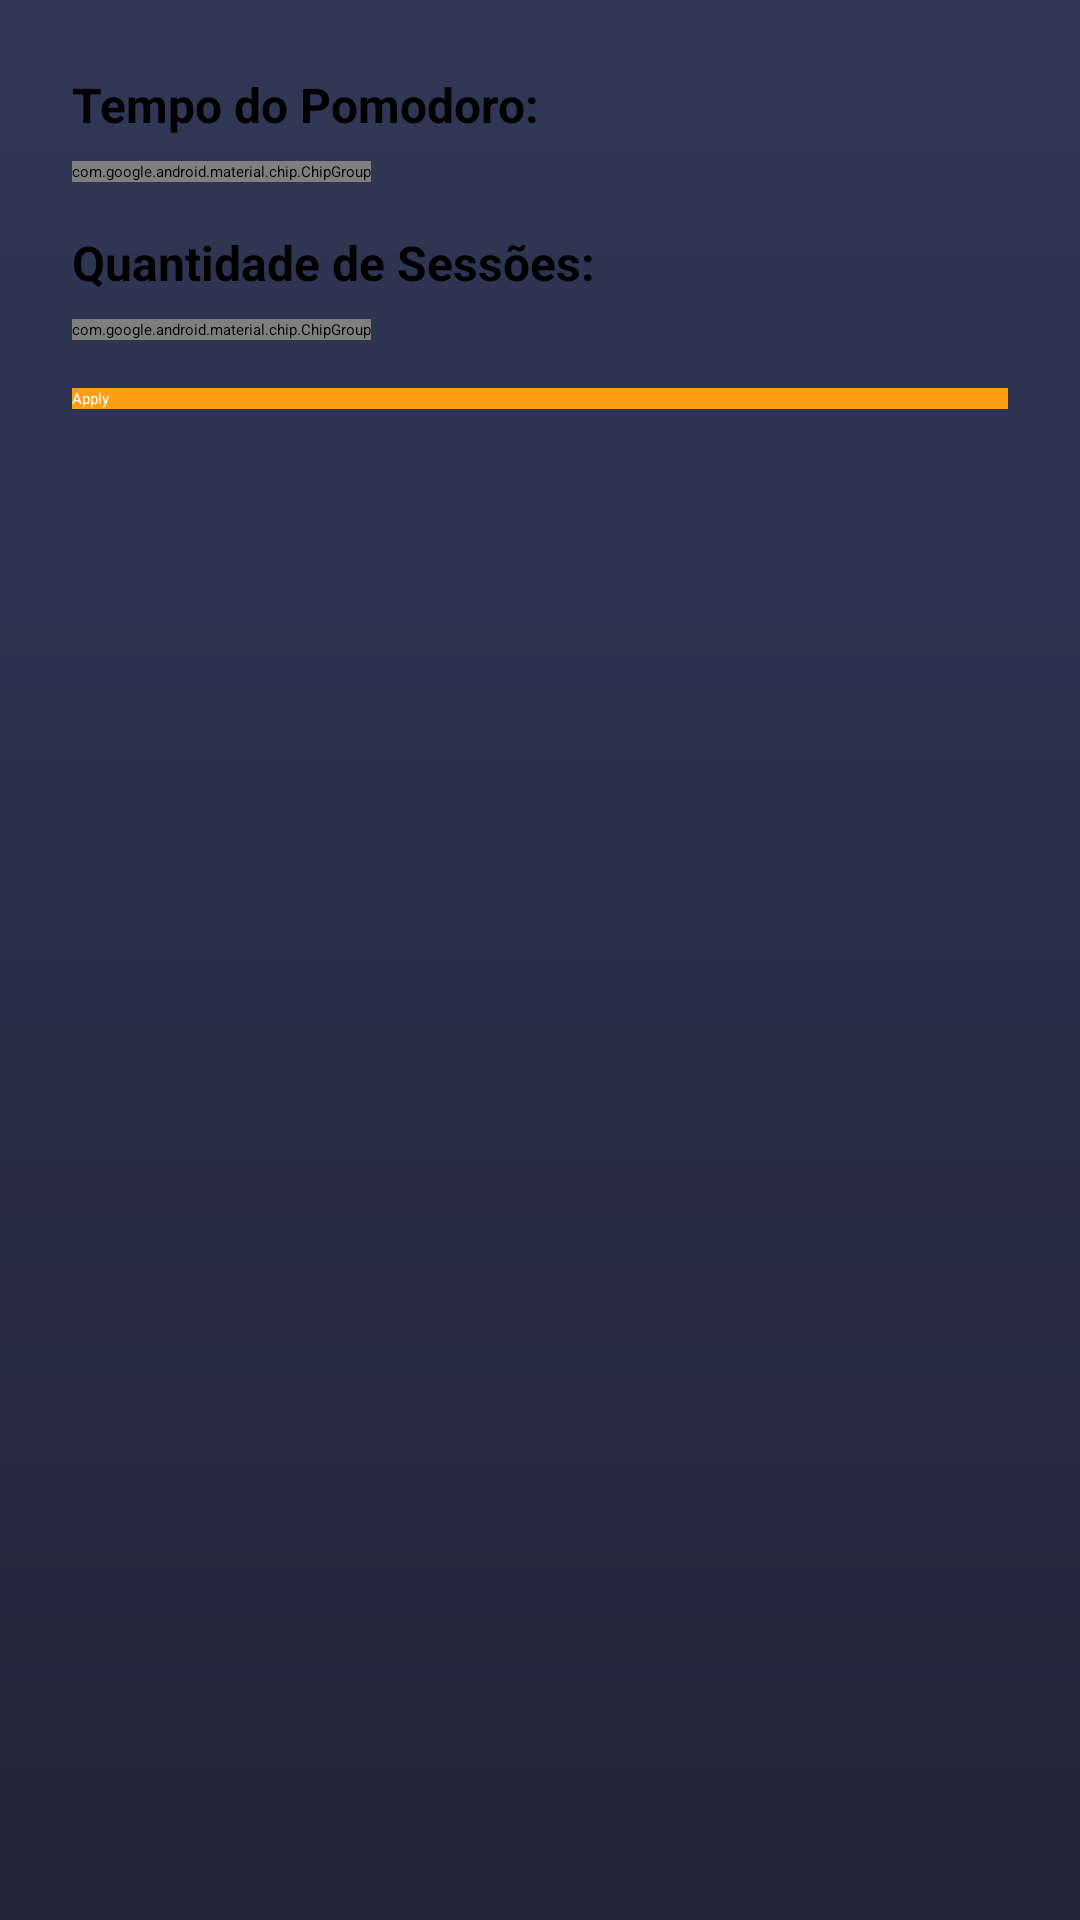

Layout XML and referenced resources for this Android screen:
<!-- AndroidManifest.xml: application theme SplashTheme -->
<!-- res/layout/fragment_set_time.xml -->
<?xml version="1.0" encoding="utf-8"?>
    <LinearLayout
    xmlns:android="http://schemas.android.com/apk/res/android"
    xmlns:tools="http://schemas.android.com/tools"
    xmlns:app="http://schemas.android.com/apk/res-auto"
        android:layout_width="match_parent"
        android:layout_height="wrap_content"
        tools:context=".ui.fragment.SetTimeFragment"
        android:background="@drawable/background_app"
        android:padding="24dp"
        android:orientation="vertical">

        <TextView
            android:layout_width="match_parent"
            android:layout_height="wrap_content"
            android:text="Tempo do Pomodoro:"
            android:textStyle="bold"
            android:textSize="16sp"
            android:layout_marginBottom="8dp" />

        <com.google.android.material.chip.ChipGroup
            android:id="@+id/time_chipGroup"
            android:layout_width="wrap_content"
            android:layout_height="wrap_content"
            app:selectionRequired="true"
            app:singleSelection="true"
            app:checkedChip="@+id/time25_chip">

            <com.google.android.material.chip.Chip
                android:id="@+id/time25_chip"
                android:layout_width="wrap_content"
                android:layout_height="wrap_content"
                android:text="25 min" />

            <com.google.android.material.chip.Chip
                android:id="@+id/time30_chip"
                android:layout_width="wrap_content"
                android:layout_height="wrap_content"
                android:text="30 min" />

            <com.google.android.material.chip.Chip
                android:id="@+id/time40_chip"
                android:layout_width="wrap_content"
                android:layout_height="wrap_content"
                android:text="40 min" />

            <com.google.android.material.chip.Chip
                android:id="@+id/time50_chip"
                android:layout_width="wrap_content"
                android:layout_height="wrap_content"
                android:text="50 min" />
        </com.google.android.material.chip.ChipGroup>

        <TextView
            android:layout_width="match_parent"
            android:layout_height="wrap_content"
            android:text="Quantidade de Sessões:"
            android:textStyle="bold"
            android:textSize="16sp"
            android:layout_marginTop="16dp"
            android:layout_marginBottom="8dp" />

        <com.google.android.material.chip.ChipGroup
            android:id="@+id/session_chipGroup"
            android:layout_width="wrap_content"
            android:layout_height="wrap_content"
            app:checkedChip="@id/session1_chip"
            app:selectionRequired="true"
            app:singleSelection="true">

            <com.google.android.material.chip.Chip
                android:id="@+id/session1_chip"
                android:layout_width="wrap_content"
                android:layout_height="wrap_content"
                android:text="1X" />

            <com.google.android.material.chip.Chip
                android:id="@+id/session2_chip"
                android:layout_width="wrap_content"
                android:layout_height="wrap_content"
                android:text="2X" />

            <com.google.android.material.chip.Chip
                android:id="@+id/session3_chip"
                android:layout_width="wrap_content"
                android:layout_height="wrap_content"
                android:text="3X" />

            <com.google.android.material.chip.Chip
                android:id="@+id/session4_chip"
                android:layout_width="wrap_content"
                android:layout_height="wrap_content"
                android:text="4X" />
        </com.google.android.material.chip.ChipGroup>

        <Button
            android:id="@+id/setNewTime_button"
            android:layout_width="match_parent"
            android:layout_height="wrap_content"
            android:text="Apply"
            android:textColor="@color/white"
            app:backgroundTint="@null"
            android:background="@color/orange"
            android:layout_marginTop="16dp" />

    </LinearLayout>
<!-- resources referenced by this layout -->
<resources>
  <color name="orange">#FD9E17</color>
  <color name="white">#FFFFFFFF</color>
  <!-- drawable background_app (drawable) -->
  <?xml version="1.0" encoding="utf-8"?>
  <shape xmlns:android="http://schemas.android.com/apk/res/android">
  
      <gradient
          android:startColor="@color/blue_dark"
          android:endColor="@color/blue_medium_dark"
          android:angle="90"/>
  
  </shape>
  <style name="SplashTheme" parent="Theme.MaterialComponents.NoActionBar">
          <item name="android:windowNoTitle">true</item>
          <item name="android:windowBackground">@drawable/background_splash_screen</item>
          <item name="windowActionBar">false</item>
          <item name="android:windowFullscreen">true</item>
          <item name="android:windowContentOverlay">@null</item>
      </style>
  <color name="blue_dark">#212539</color>
  <color name="blue_medium_dark">#303856</color>
  <!-- drawable background_splash_screen (drawable) -->
  <?xml version="1.0" encoding="utf-8"?>
  <layer-list xmlns:android="http://schemas.android.com/apk/res/android">
      <item android:drawable="@drawable/background_app"/>
      <item android:drawable="@drawable/focus_timer_splash_screen" android:gravity="center"/>
  </layer-list>
  <!-- drawable focus_timer_splash_screen: png bitmap (drawable-hdpi, 77851 bytes) -->
</resources>
